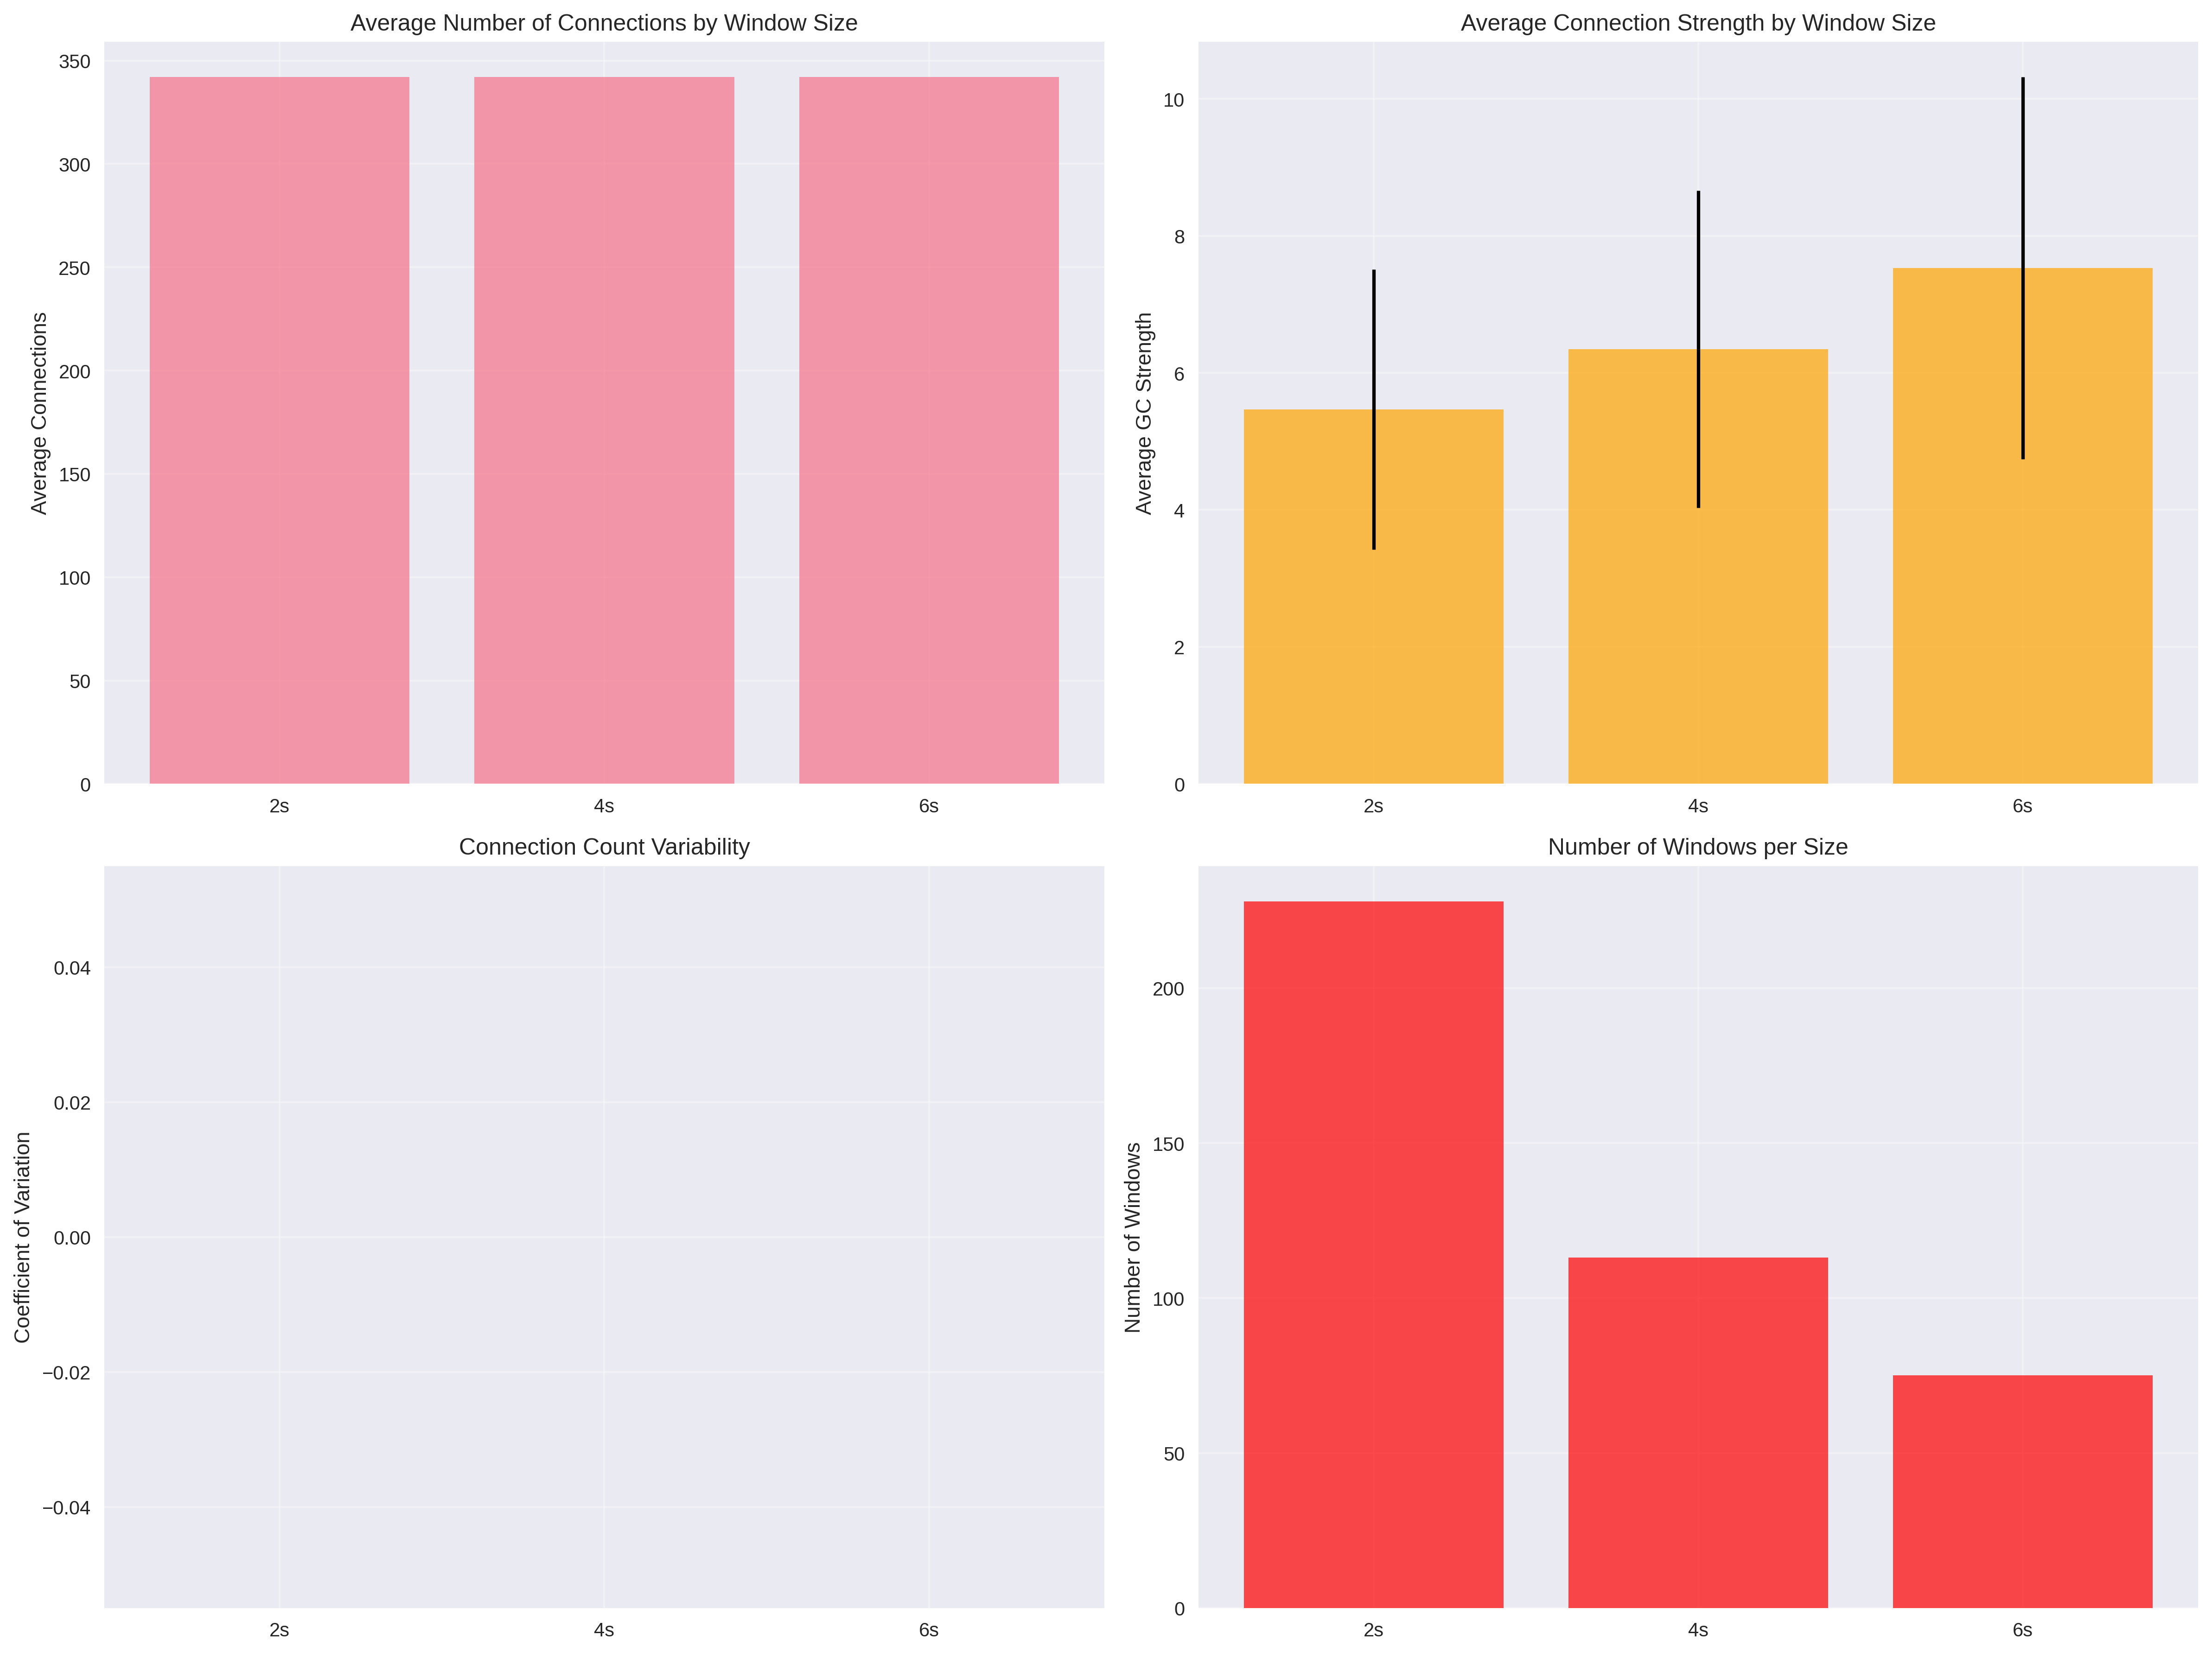

The file beside this chart, header and first rows:
window_size, num_windows, avg_connections
2, 228, 182.4
4, 113, 210.2
6, 75, 232
